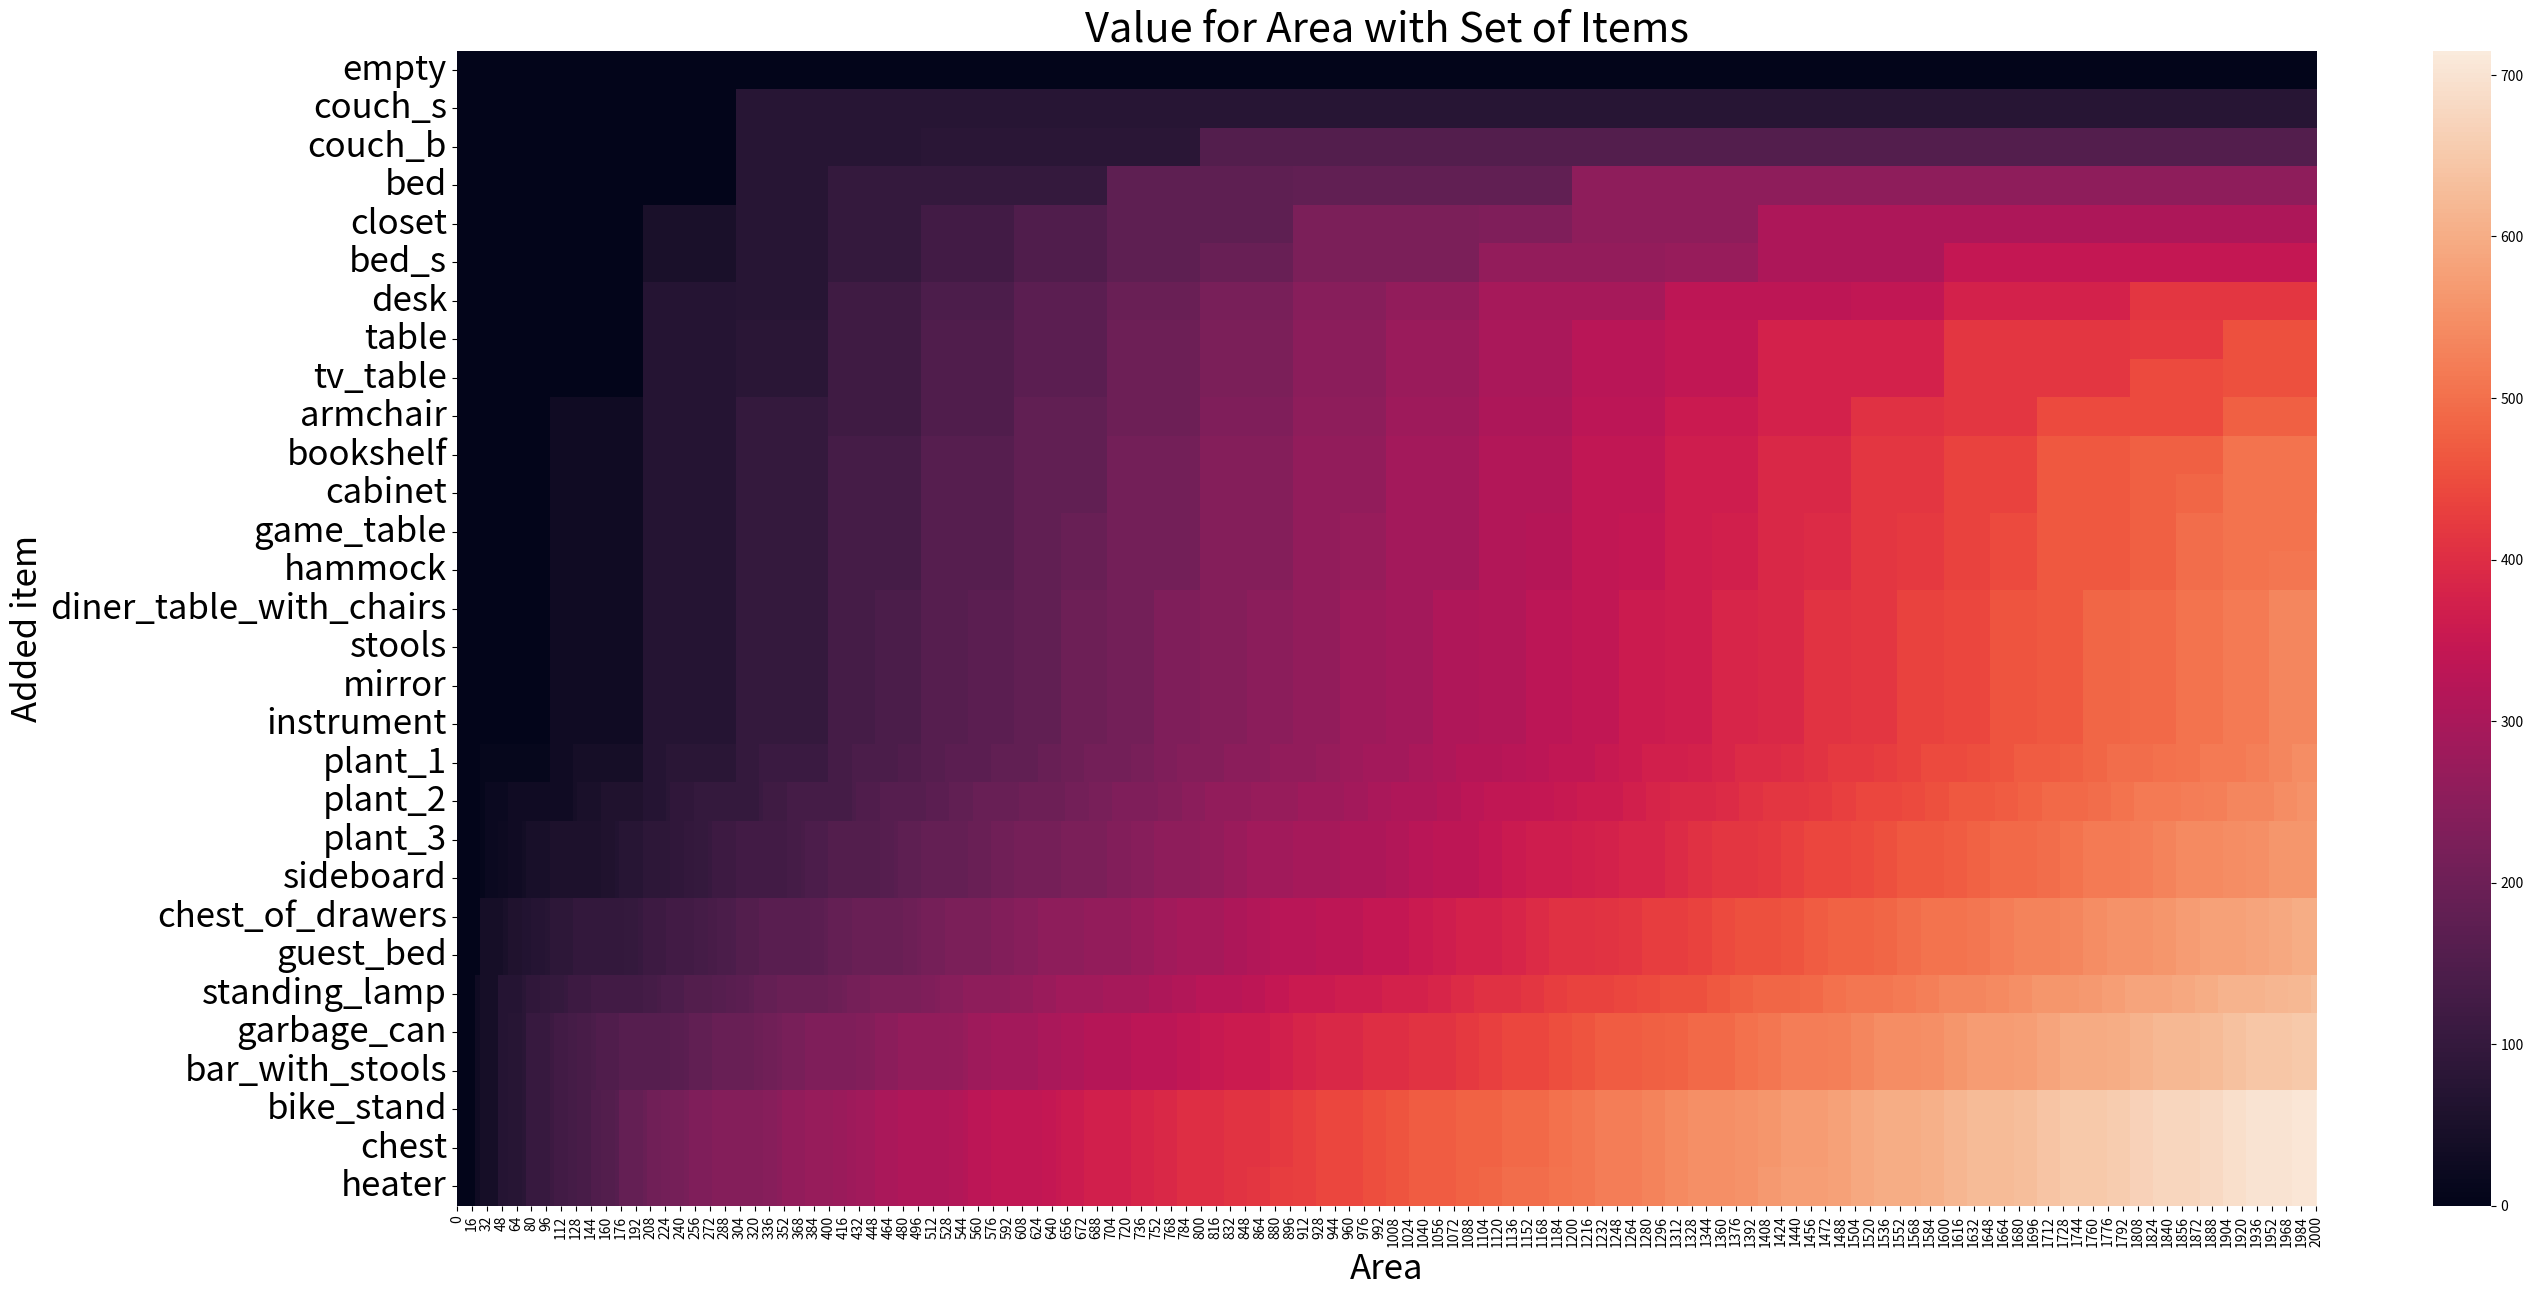

This figure's Python source:
import matplotlib.pyplot as plt
import seaborn as sns

# задаём значения с которыми бдуем работать
stuffdict = {'couch_s': (300, 75),
             'couch_b': (500, 80),
             'bed': (400, 100),
             'closet': (200, 50),
             'bed_s': (200, 40),
             'desk': (200, 70),
             'table': (300, 80),
             'tv_table': (200, 30),
             'armchair': (100, 30),
             'bookshelf': (200, 60),
             'cabinet': (150, 20),
             'game_table': (150, 30),
             'hammock': (250, 45),
             'diner_table_with_chairs': (250, 70),
             'stools': (150, 30),
             'mirror': (100, 20),
             'instrument': (300, 70),
             'plant_1': (25, 10),
             'plant_2': (30, 20),
             'plant_3': (45, 25),
             'sideboard': (175, 30),
             'chest_of_drawers': (25, 40),
             'guest_bed': (250, 40),
             'standing_lamp': (20, 30),
             'garbage_can': (30, 35),
             'bar_with_stools': (200, 40),
             'bike_stand': (100, 80),
             'chest': (150, 25),
             'heater': (100, 25)
             }


def get_area_and_value(stuffdict):
    area = [stuffdict[item][0] for item in stuffdict]
    value = [stuffdict[item][1] for item in stuffdict]
    return area, value


def get_memtable(stuffdict, A=2000):
    area, value = get_area_and_value(stuffdict)
    n = len(value)  # находим размеры таблицы

    # создаём таблицу из нулевых значений
    V = [[0 for a in range(A + 1)] for i in range(n + 1)]

    for i in range(n + 1):
        for a in range(A + 1):
            # базовый случай
            if i == 0 or a == 0:
                V[i][a] = 0

            # если площадь предмета меньше площади столбца,
            # максимизируем значение суммарной ценности
            elif area[i - 1] <= a:
                V[i][a] = max(value[i - 1] + V[i - 1][a - area[i - 1]], V[i - 1][a])

            # если площадь предмета больше площади столбца,
            # забираем значение ячейки из предыдущей строки
            else:
                V[i][a] = V[i - 1][a]
    return V, area, value


def get_selected_items_list(stuffdict, A=2000):
    V, area, value = get_memtable(stuffdict)
    n = len(value)
    res = V[n][A]  # начинаем с последнего элемента таблицы
    a = A  # начальная площадь - максимальная
    items_list = []  # список площадей и ценностей

    for i in range(n, 0, -1):  # идём в обратном порядке
        if res <= 0:  # условие прерывания - собрали "рюкзак"
            break
        if res == V[i - 1][a]:  # ничего не делаем, двигаемся дальше
            continue
        else:
            # "забираем" предмет
            items_list.append((area[i - 1], value[i - 1]))
            res -= value[i - 1]  # отнимаем значение ценности от общей
            a -= area[i - 1]  # отнимаем площадь от общей

    selected_stuff = []

    # находим ключи исходного словаря - названия предметов
    for search in items_list:
        for key, value in stuffdict.items():
            if value == search:
                selected_stuff.append(key)

    return selected_stuff

# рисуем диаграмму
def plot_memtable(V, stuffdict):
    plt.figure(figsize=(30,15))
    item_list = list(stuffdict.keys())
    item_list.insert(0, 'empty')
    sns.heatmap(V, yticklabels=item_list)
    plt.yticks(size=25)
    plt.xlabel('Area', size=25)
    plt.ylabel('Added item', size=25)
    plt.title('Value for Area with Set of Items', size=30)
    plt.show()


stuff = get_selected_items_list(stuffdict)
V, area, value = get_memtable(stuffdict)
totarea = sum([stuffdict[item][0] for item in stuff])
totvalue = sum([stuffdict[item][1] for item in stuff])

# выыоды
print(stuff)
print(totarea)
print(totvalue)
print(area)
print(value)
plot_memtable(V, stuffdict)
